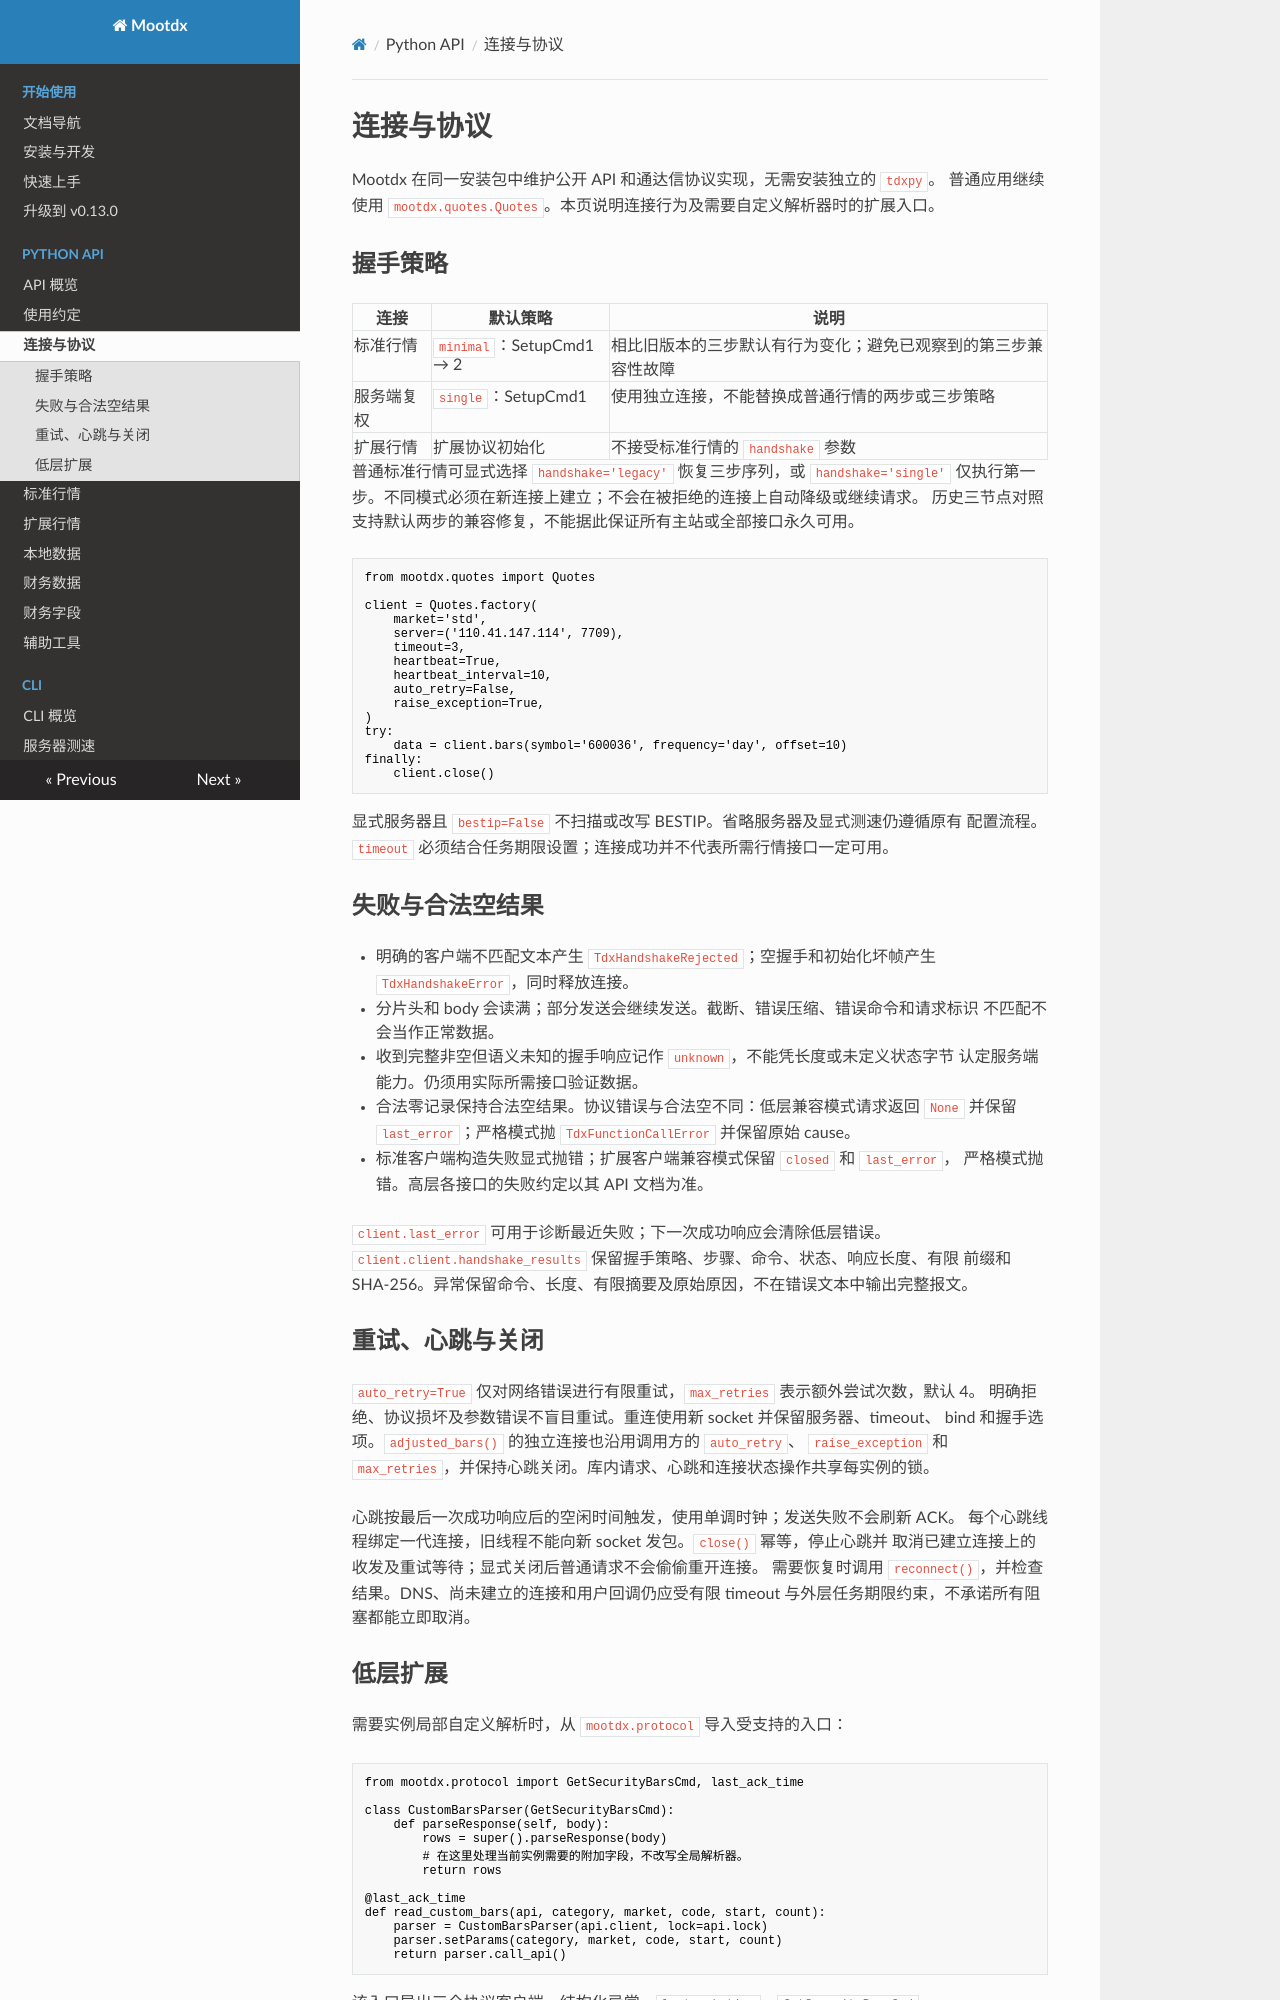

repository: xungeer/mootdx · page: api/connection/index.html · generator: mkdocs

# 连接与协议

Mootdx 在同一安装包中维护公开 API 和通达信协议实现，无需安装独立的 `tdxpy`。
普通应用继续使用 `mootdx.quotes.Quotes`。本页说明连接行为及需要自定义解析器时的扩展入口。

## 握手策略

| 连接 | 默认策略 | 说明 |
| --- | --- | --- |
| 标准行情 | `minimal`：SetupCmd1 → 2 | 相比旧版本的三步默认有行为变化；避免已观察到的第三步兼容性故障 |
| 服务端复权 | `single`：SetupCmd1 | 使用独立连接，不能替换成普通行情的两步或三步策略 |
| 扩展行情 | 扩展协议初始化 | 不接受标准行情的 `handshake` 参数 |

普通标准行情可显式选择 `handshake='legacy'` 恢复三步序列，或 `handshake='single'`
仅执行第一步。不同模式必须在新连接上建立；不会在被拒绝的连接上自动降级或继续请求。
历史三节点对照支持默认两步的兼容修复，不能据此保证所有主站或全部接口永久可用。

```python
from mootdx.quotes import Quotes

client = Quotes.factory(
    market='std',
    server=('110.41.147.114', 7709),
    timeout=3,
    heartbeat=True,
    heartbeat_interval=10,
    auto_retry=False,
    raise_exception=True,
)
try:
    data = client.bars(symbol='600036', frequency='day', offset=10)
finally:
    client.close()
```

显式服务器且 `bestip=False` 不扫描或改写 BESTIP。省略服务器及显式测速仍遵循原有
配置流程。`timeout` 必须结合任务期限设置；连接成功并不代表所需行情接口一定可用。

## 失败与合法空结果

- 明确的客户端不匹配文本产生 `TdxHandshakeRejected`；空握手和初始化坏帧产生
  `TdxHandshakeError`，同时释放连接。
- 分片头和 body 会读满；部分发送会继续发送。截断、错误压缩、错误命令和请求标识
  不匹配不会当作正常数据。
- 收到完整非空但语义未知的握手响应记作 `unknown`，不能凭长度或未定义状态字节
  认定服务端能力。仍须用实际所需接口验证数据。
- 合法零记录保持合法空结果。协议错误与合法空不同：低层兼容模式请求返回 `None`
  并保留 `last_error`；严格模式抛 `TdxFunctionCallError` 并保留原始 cause。
- 标准客户端构造失败显式抛错；扩展客户端兼容模式保留 `closed` 和 `last_error`，
  严格模式抛错。高层各接口的失败约定以其 API 文档为准。

`client.last_error` 可用于诊断最近失败；下一次成功响应会清除低层错误。
`client.client.handshake_results` 保留握手策略、步骤、命令、状态、响应长度、有限
前缀和 SHA-256。异常保留命令、长度、有限摘要及原始原因，不在错误文本中输出完整报文。

## 重试、心跳与关闭

`auto_retry=True` 仅对网络错误进行有限重试，`max_retries` 表示额外尝试次数，默认 4。
明确拒绝、协议损坏及参数错误不盲目重试。重连使用新 socket 并保留服务器、timeout、
bind 和握手选项。`adjusted_bars()` 的独立连接也沿用调用方的 `auto_retry`、
`raise_exception` 和 `max_retries`，并保持心跳关闭。库内请求、心跳和连接状态操作共享每实例的锁。

心跳按最后一次成功响应后的空闲时间触发，使用单调时钟；发送失败不会刷新 ACK。
每个心跳线程绑定一代连接，旧线程不能向新 socket 发包。`close()` 幂等，停止心跳并
取消已建立连接上的收发及重试等待；显式关闭后普通请求不会偷偷重开连接。
需要恢复时调用 `reconnect()`，并检查结果。DNS、尚未建立的连接和用户回调仍应受有限
timeout 与外层任务期限约束，不承诺所有阻塞都能立即取消。
